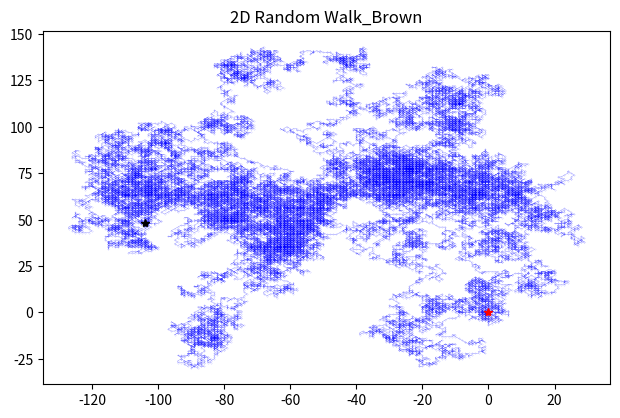

Source code (Python):
from matplotlib import pyplot as plt
import numpy as np

#This is the codes for 2-D random walk

dims = 2
step_n = 50000
step_set = [-1, 0, 1]
origin = np.zeros((1,dims))
# Simulate steps in 2D
step_shape = (step_n,dims)
steps = np.random.choice(a=step_set, size=step_shape)
path = np.concatenate([origin, steps]).cumsum(0)
start = path[:1]
stop = path[-1:]
# Plot the path image
fig = plt.figure(figsize=(6,4),dpi=200)
ax = fig.add_subplot(111)
ax.scatter(path[:,0], path[:,1],c='blue',alpha=0.25,s=0.05)
ax.plot(path[:,0], path[:,1],c='blue',alpha=0.5,lw=0.25,ls='-')
ax.plot(start[:,0], start[:,1],c='red', marker='*')
ax.plot(stop[:,0], stop[:,1],c='black', marker='*')
plt.title('2D Random Walk_Brown')
plt.tight_layout(pad=0)
plt.savefig('2-D Random_Walk_Brown.png',dpi=250)
plt.show()

